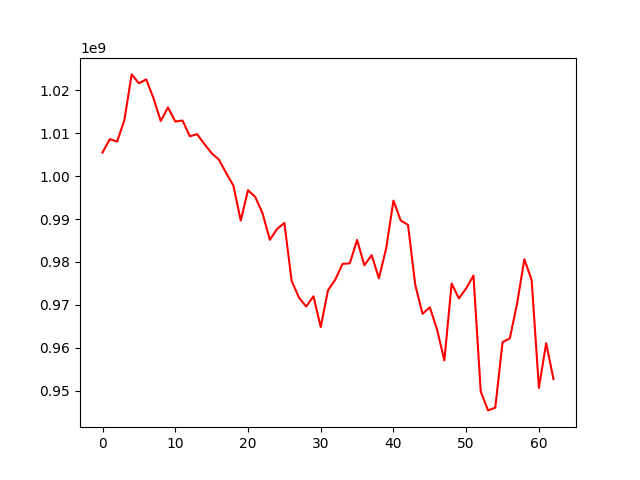

The table this chart was drawn from, first rows:
, 0
0, 1005519188
1, 1008630465
2, 1008077145
3, 1013033764
4, 1023724708
5, 1021666909
6, 1022559450
7, 1018202224
8, 1012852103
9, 1016022429
10, 1012741188
11, 1012974134
12, 1009298841
13, 1009790681
14, 1007505031
15, 1005355174
16, 1003849415
17, 1000740121
18, 997758819
19, 989638010
20, 996734286
21, 995149259
22, 991339986
23, 985165395
24, 987683510
25, 989096252
26, 975609907
27, 971734464
28, 969600190
29, 972003305
30, 964834890
31, 973407025
32, 975887405
33, 979551821
34, 979679945
35, 985145609
36, 979222353
37, 981591282
38, 976209772
39, 983170327
40, 994307505
41, 989672214
42, 988657385
43, 974636611
44, 967910237
45, 969444393
46, 964233737
47, 957055998
48, 974981010
49, 971507760
50, 973841846
51, 976832018
52, 949843701
53, 945403416
54, 946041448
55, 961301712
56, 962194551
57, 970282744
58, 980636877
59, 975797347
... 3 more rows
